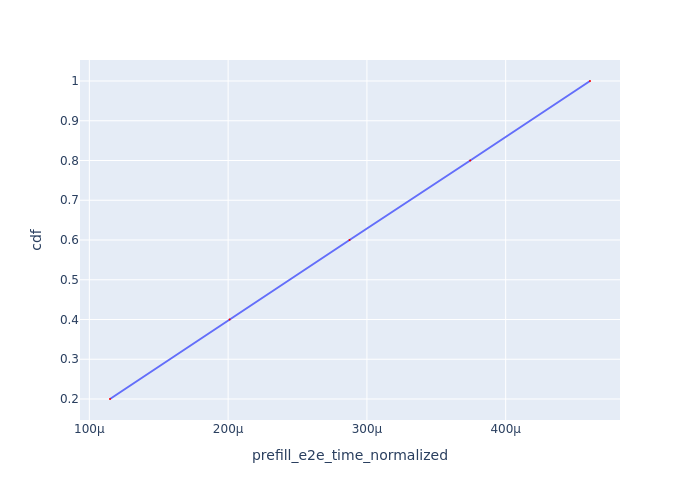

The file beside this chart, header and first rows:
Request Id, prefill_e2e_time_normalized, cdf
0_0, 0.0001149, 0.2
0_1, 0.0002011, 0.4
0_2, 0.0002875, 0.6
0_3, 0.0003745, 0.8
0_4, 0.0004608, 1.0
